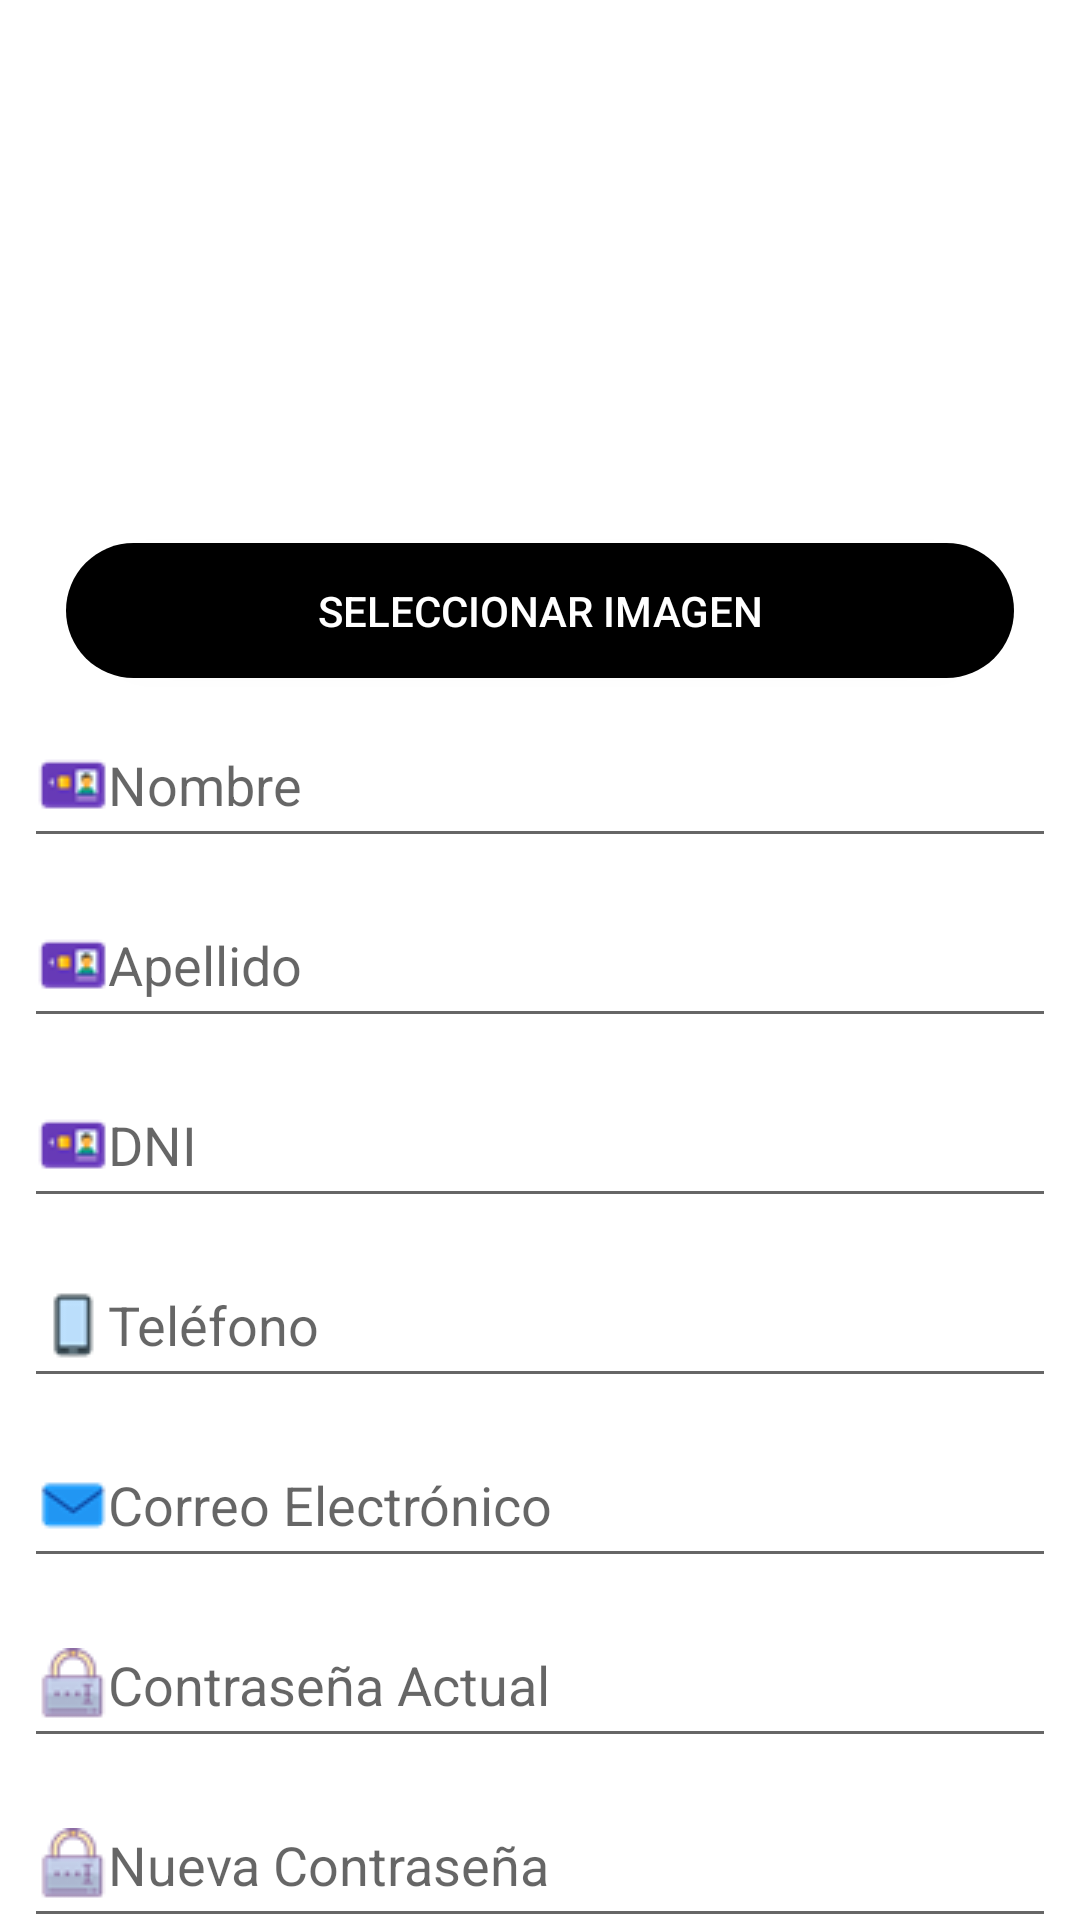

Write the Android layout XML for this screen, with the resource values it uses.
<!-- AndroidManifest.xml: application theme Theme.ProyectoFinalLab3 -->
<!-- res/layout/fragment_profile.xml -->
<androidx.constraintlayout.widget.ConstraintLayout xmlns:android="http://schemas.android.com/apk/res/android"
    xmlns:app="http://schemas.android.com/apk/res-auto"
    xmlns:tools="http://schemas.android.com/tools"
    android:layout_width="match_parent"
    android:layout_height="match_parent"
    android:background="@android:color/transparent"
    tools:context=".ui.profile.ProfileFragment">

    <ImageView
        android:id="@+id/ivFotoPerfil"
        android:layout_width="177dp"
        android:layout_height="165dp"
        android:layout_margin="8dp"
        app:layout_constraintEnd_toEndOf="parent"
        app:layout_constraintStart_toStartOf="parent"
        app:layout_constraintTop_toTopOf="parent" />

    <androidx.appcompat.widget.AppCompatButton
        android:id="@+id/btnSeleccionarImagen"
        android:layout_width="316dp"
        android:layout_height="45dp"
        android:layout_marginTop="8dp"
        android:background="@drawable/rounded_button"
        android:text="Seleccionar Imagen"
        android:textColor="@color/white"
        app:layout_constraintEnd_toEndOf="parent"
        app:layout_constraintStart_toStartOf="parent"
        app:layout_constraintTop_toBottomOf="@id/ivFotoPerfil" />

    <EditText
        android:id="@+id/etNombre"
        android:layout_width="match_parent"
        android:layout_height="52dp"
        android:layout_margin="8dp"
        android:drawableStart="@drawable/fa_icon_dni"
        android:hint="Nombre"
        app:layout_constraintTop_toBottomOf="@id/btnSeleccionarImagen"
        app:layout_constraintStart_toStartOf="parent"
        app:layout_constraintEnd_toEndOf="parent" />

    <EditText
        android:id="@+id/etApellido"
        android:layout_width="match_parent"
        android:layout_height="52dp"
        android:layout_margin="8dp"
        android:drawableStart="@drawable/fa_icon_dni"
        android:hint="Apellido"
        app:layout_constraintTop_toBottomOf="@id/etNombre"
        app:layout_constraintStart_toStartOf="parent"
        app:layout_constraintEnd_toEndOf="parent" />

    <EditText
        android:id="@+id/etDni"
        android:layout_width="match_parent"
        android:layout_height="52dp"
        android:layout_margin="8dp"
        android:drawableStart="@drawable/fa_icon_dni"
        android:hint="DNI"
        app:layout_constraintTop_toBottomOf="@id/etApellido"
        app:layout_constraintStart_toStartOf="parent"
        app:layout_constraintEnd_toEndOf="parent" />

    <EditText
        android:id="@+id/etTelefono"
        android:layout_width="match_parent"
        android:layout_height="52dp"
        android:layout_margin="8dp"
        android:drawableStart="@drawable/fa_icon_telefono"
        android:hint="Teléfono"
        app:layout_constraintTop_toBottomOf="@id/etDni"
        app:layout_constraintStart_toStartOf="parent"
        app:layout_constraintEnd_toEndOf="parent" />

    <EditText
        android:id="@+id/etEmail"
        android:layout_width="match_parent"
        android:layout_height="52dp"
        android:layout_margin="8dp"
        android:drawableStart="@drawable/fa_icon_email"
        android:hint="Correo Electrónico"
        app:layout_constraintTop_toBottomOf="@id/etTelefono"
        app:layout_constraintStart_toStartOf="parent"
        app:layout_constraintEnd_toEndOf="parent" />

    <EditText
        android:id="@+id/etPasswordActual"
        android:layout_width="match_parent"
        android:layout_height="52dp"
        android:layout_margin="8dp"
        android:drawableStart="@drawable/fa_icon_password"
        android:hint="Contraseña Actual"
        android:inputType="textPassword"
        app:layout_constraintTop_toBottomOf="@id/etEmail"
        app:layout_constraintStart_toStartOf="parent"
        app:layout_constraintEnd_toEndOf="parent" />

    <EditText
        android:id="@+id/etPasswordNueva"
        android:layout_width="match_parent"
        android:layout_height="52dp"
        android:layout_margin="8dp"
        android:drawableStart="@drawable/fa_icon_password"
        android:hint="Nueva Contraseña"
        android:inputType="textPassword"
        app:layout_constraintTop_toBottomOf="@id/etPasswordActual"
        app:layout_constraintStart_toStartOf="parent"
        app:layout_constraintEnd_toEndOf="parent" />

    <androidx.appcompat.widget.AppCompatButton
        android:id="@+id/btnActualizar"
        android:layout_width="316dp"
        android:layout_height="wrap_content"
        android:layout_marginTop="8dp"
        android:background="@drawable/rounded_button"
        android:text="Actualizar"
        android:textColor="@color/white"
        app:layout_constraintEnd_toEndOf="parent"
        app:layout_constraintStart_toStartOf="parent"
        app:layout_constraintTop_toBottomOf="@id/etPasswordNueva" />

    <androidx.appcompat.widget.AppCompatButton
        android:id="@+id/btnOlvidoContrasena"
        android:layout_width="316dp"
        android:layout_height="wrap_content"
        android:layout_marginTop="8dp"
        android:background="@drawable/rounded_button"
        android:text="Olvidé mi contraseña"
        android:textColor="@color/white"
        app:layout_constraintEnd_toEndOf="parent"
        app:layout_constraintStart_toStartOf="parent"
        app:layout_constraintTop_toBottomOf="@id/btnActualizar" />

</androidx.constraintlayout.widget.ConstraintLayout>
<!-- resources referenced by this layout -->
<resources>
  <color name="white">#FFFFFFFF</color>
  <!-- drawable fa_icon_dni: png bitmap (drawable, 912 bytes) -->
  <!-- drawable fa_icon_email: png bitmap (drawable, 669 bytes) -->
  <!-- drawable fa_icon_password: png bitmap (drawable, 1203 bytes) -->
  <!-- drawable fa_icon_telefono: png bitmap (drawable, 533 bytes) -->
  <!-- drawable rounded_button (drawable) -->
  <shape xmlns:android="http://schemas.android.com/apk/res/android">
      <corners android:radius ="30dp"/>
      <solid android:color="#000000"/>
  </shape>
  <style name="Theme.ProyectoFinalLab3" parent="Theme.MaterialComponents.Light.DarkActionBar">
  
      
          <item name="colorPrimary">@color/purple_500</item>
          <item name="colorPrimaryVariant">@color/purple_700</item>
          <item name="colorOnPrimary">@color/white</item>
          
          <item name="colorSecondary">@color/teal_200</item>
          <item name="colorSecondaryVariant">@color/teal_700</item>
          <item name="colorOnSecondary">@color/black</item>
          
          <item name="android:statusBarColor">?attr/colorPrimaryVariant</item>
          
      </style>
  <color name="purple_500">#FF6200EE</color>
  <color name="purple_700">#FF3700B3</color>
  <color name="teal_200">#FF03DAC5</color>
  <color name="teal_700">#FF018786</color>
  <color name="black">#FF000000</color>
</resources>
